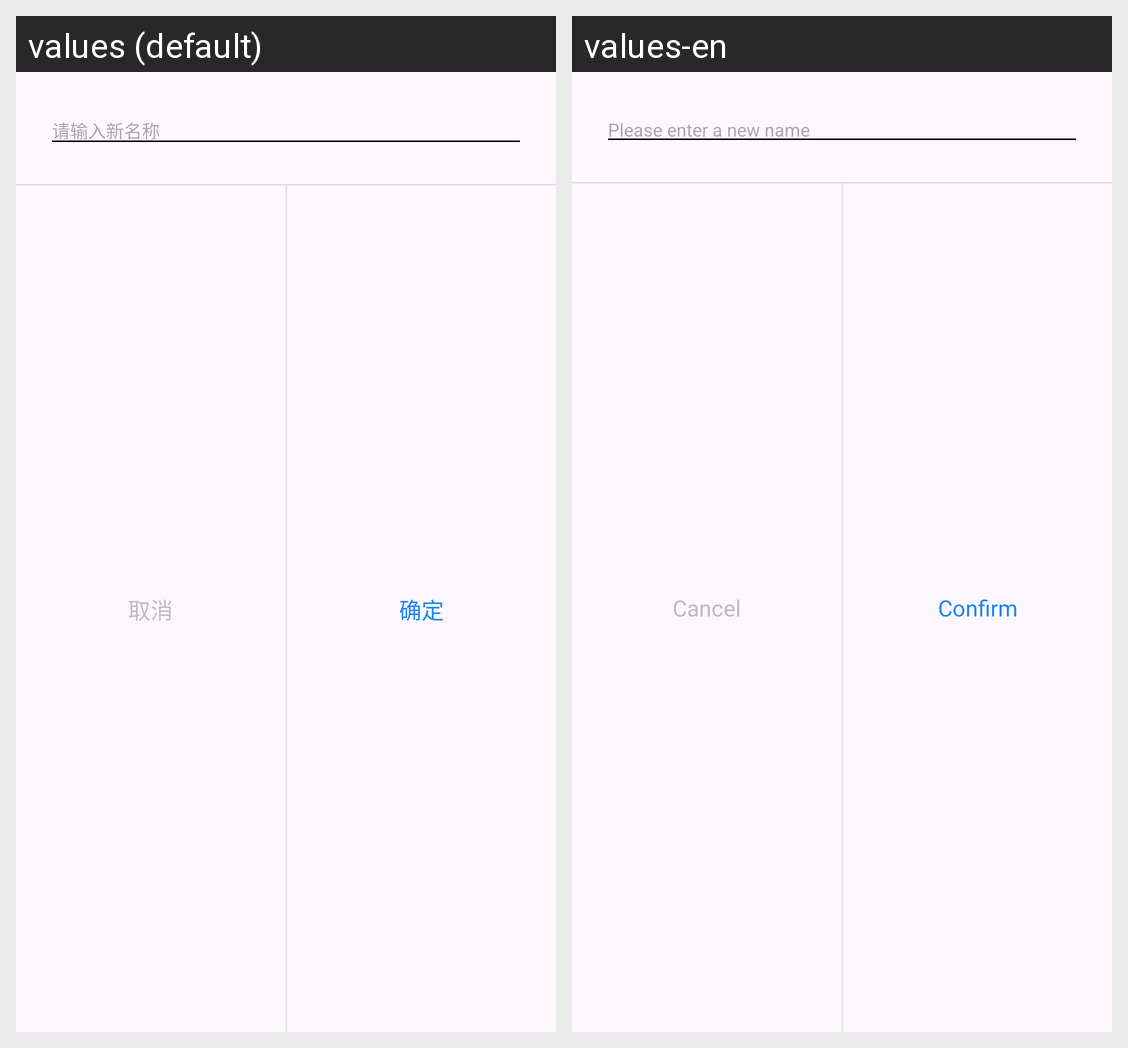

The same Android screen rendered under two of its app's locales, left to right. List the strings drawn on it with the default value and each locale's translation.
Android screen res/layout/dialog_template_name_edit.xml rendered under 2 locales, left to right: values (default), values-en. Device: Nexus 5 (rendered at 1080×1920; each locale shown at half size, 540×960, under a caption strip naming it); theme Theme.AppDesktopNewUI.
Strings drawn on this screen, with the default value and each locale's value (text and hints the layout hard-codes, and strings that could not be matched under every locale, appear in the picture but are not listed):

please_input_new_name
  values: 请输入新名称
  values-en: Please enter a new name

confirm
  values: 确定
  values-en: Confirm

cancel
  values: 取消
  values-en: Cancel
